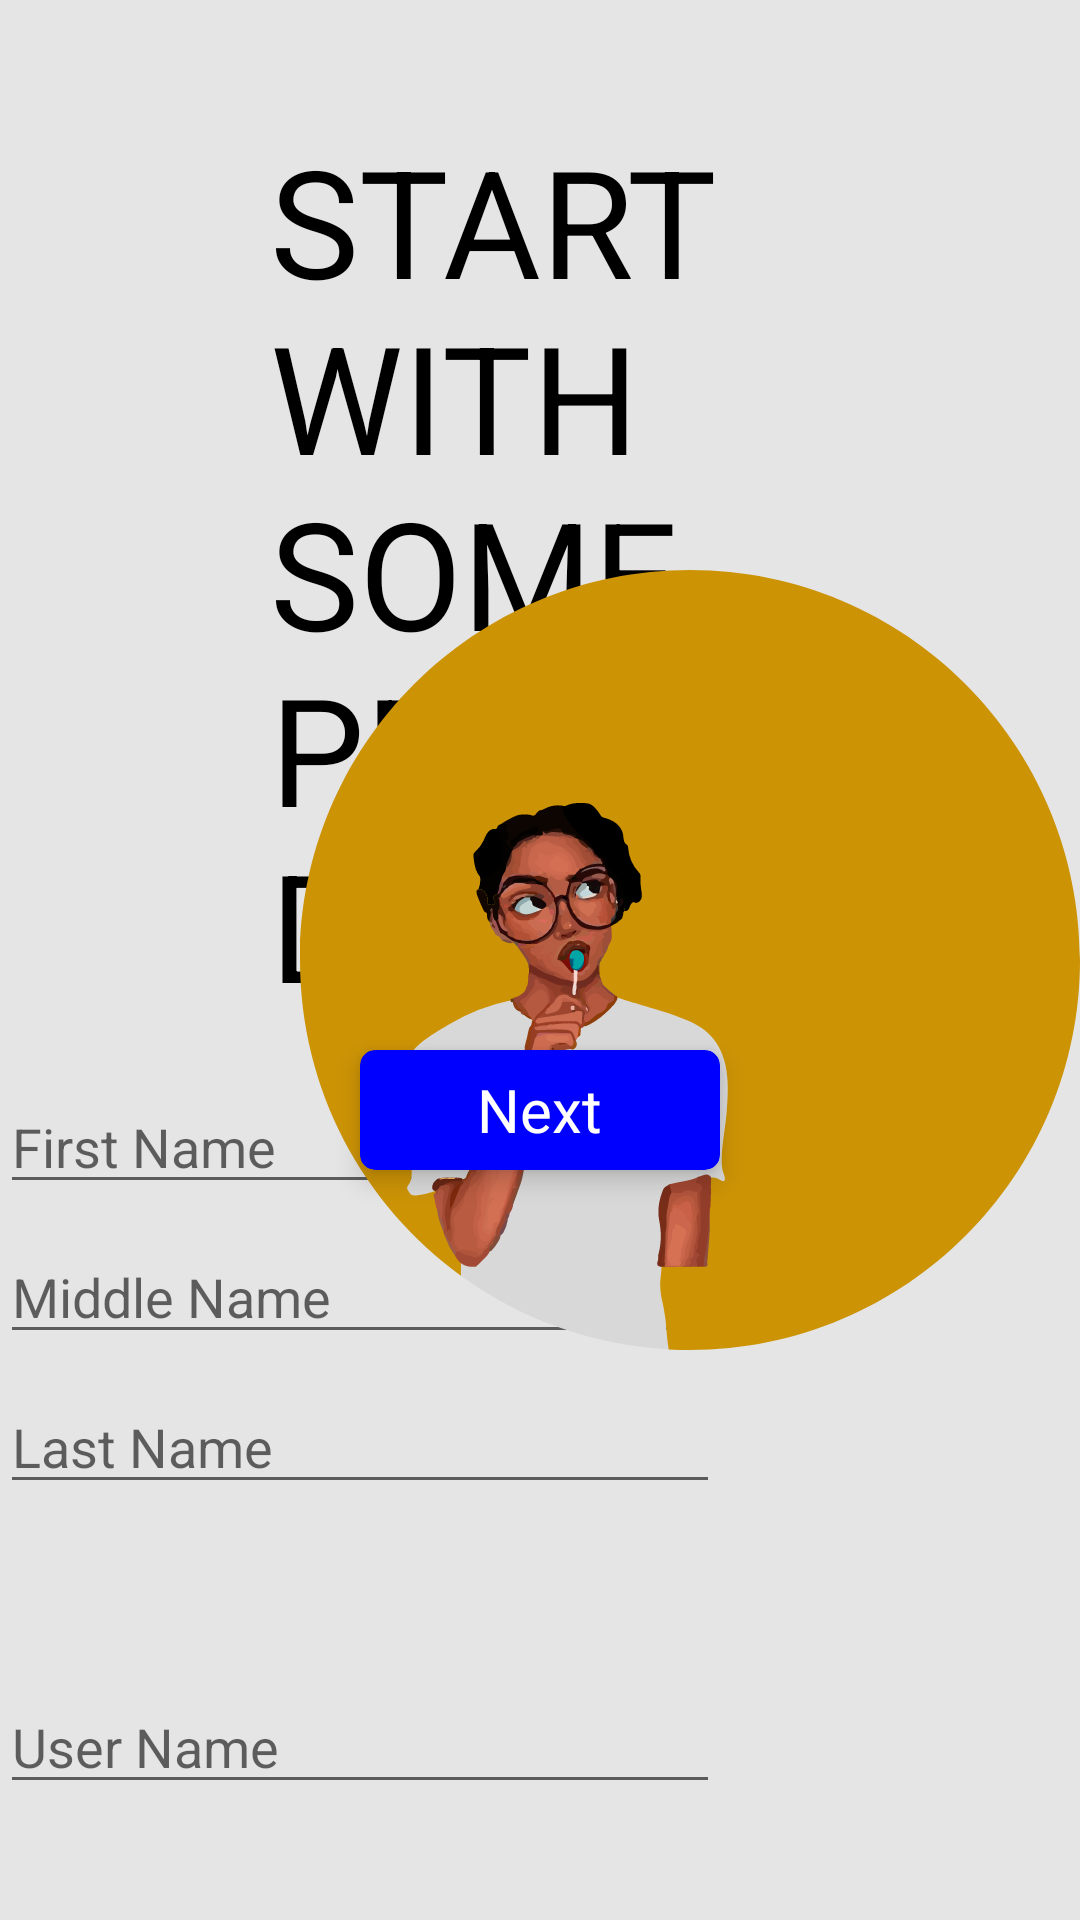

Here is an Android app screen rendered from its layout file. Give the layout XML and the strings, colors and styles it references.
<!-- AndroidManifest.xml: application theme AppTheme -->
<!-- res/layout/fragment_personal.xml -->
<?xml version="1.0" encoding="utf-8"?>
<RelativeLayout xmlns:android="http://schemas.android.com/apk/res/android"
    xmlns:tools="http://schemas.android.com/tools"
    android:layout_width="match_parent"
    android:layout_height="match_parent"
    android:background="#e5e5e5"
    xmlns:app="http://schemas.android.com/apk/res-auto"
    tools:context=".Personal">

    <EditText
        android:layout_width="450dp"
        android:layout_height="wrap_content"
        android:layout_alignParentEnd="true"
        android:layout_marginTop="360dp"
        android:layout_marginEnd="120dp"
        android:singleLine="true"
        android:id="@+id/firstname"
        android:hint="First Name"

        />




    <EditText
        android:layout_width="450dp"
        android:layout_height="wrap_content"
        android:layout_alignParentEnd="true"
        android:layout_marginTop="410dp"
        android:layout_marginEnd="120dp"
        android:singleLine="true"
        android:id="@+id/midname"
        android:hint="Middle Name"
        />


    <EditText
        android:layout_width="450dp"
        android:layout_height="wrap_content"
        android:layout_alignParentEnd="true"
        android:layout_marginTop="460dp"
        android:layout_marginEnd="120dp"
        android:singleLine="true"
        android:id="@+id/lastname"
        android:hint="Last Name"
        />


    <EditText
        android:layout_width="450dp"
        android:layout_height="wrap_content"
        android:layout_alignParentEnd="true"
        android:layout_marginTop="560dp"
        android:layout_marginEnd="120dp"
        android:singleLine="true"
        android:id="@+id/nickname"
        android:hint="User Name"
        />


    <TextView
        android:layout_width="450dp"
        android:layout_height="wrap_content"
        android:layout_alignParentEnd="true"
        android:layout_marginTop="650dp"
        android:layout_marginEnd="120dp"
        android:singleLine="true"
        android:hint="@string/date_of_birth"
        android:clickable="true"
        android:id="@+id/DoB"
        android:textColor="@color/black"
        android:textSize="18sp"
        android:focusable="true" />



    <androidx.cardview.widget.CardView
        android:layout_width="120dp"
        android:layout_height="40dp"
        android:layout_alignParentEnd="true"
        android:layout_alignParentBottom="true"
        android:layout_marginEnd="120dp"
        android:layout_marginBottom="250dp"
        app:cardCornerRadius="5dp"
        app:cardElevation="5dp"
        android:id="@+id/pnext"
        android:clickable="true"
        android:focusable="true"
        android:stateListAnimator="@animator/small_raise"
        app:cardBackgroundColor="@color/blue"
        >


        <TextView
            android:layout_width="wrap_content"
            android:layout_height="wrap_content"
            android:text="Next"
            android:textColor="@color/white"
            android:textSize="20sp"
            android:layout_gravity="center"
            />

    </androidx.cardview.widget.CardView>






    <TextView
        android:layout_width="wrap_content"
        android:layout_height="wrap_content"
        android:text="Start with some personal details"
        android:textColor="@color/black"
        android:textAllCaps="true"
        android:textSize="50sp"
        android:layout_marginTop="40dp"
        android:layout_marginStart="90dp"
        />

    <ImageView
        android:id="@+id/imageView2"
        android:layout_width="700dp"
        android:layout_height="700dp"
        android:layout_centerVertical="true"
        android:layout_marginStart="100dp"
        android:src="@drawable/ic_sunbabe" />

    <ImageView
        android:id="@+id/imageView3"
        android:layout_width="322dp"
        android:layout_height="200dp"
        android:stateListAnimator="@animator/drone"
        android:layout_marginStart="400dp"
        android:layout_marginTop="200dp"
        android:src="@drawable/ic_drone" />


    <ImageView
        android:id="@+id/imgprof"
        android:layout_width="300dp"
        android:layout_height="450dp"
        android:layout_marginStart="550dp"
        android:layout_marginTop="500dp"
        android:src="@drawable/ic_profile" />

    <ImageView
        android:id="@+id/imageView4"
        android:layout_width="366dp"
        android:layout_height="262dp"
        android:layout_marginStart="300dp"
        android:layout_marginTop="850dp"
        android:src="@drawable/ic_rodog1" />





</RelativeLayout>
<!-- resources referenced by this layout -->
<resources>
  <color name="black">#000000</color>
  <color name="blue">#0000ff</color>
  <color name="white">#ffffff</color>
  <!-- drawable ic_drone: vector/xml drawable (drawable, 13351 chars, omitted) -->
  <!-- drawable ic_profile: vector/xml drawable (drawable, 3966 chars, omitted) -->
  <!-- drawable ic_rodog1: vector/xml drawable (drawable, 8586 chars, omitted) -->
  <!-- drawable ic_sunbabe: vector/xml drawable (drawable, 118559 chars, omitted) -->
  <string name="date_of_birth">Date of Birth</string>
  <style name="AppTheme" parent="Theme.AppCompat.Light.NoActionBar">
          
          <item name="colorPrimary">@color/colorPrimary</item>
          <item name="android:windowFullscreen">true</item>
          <item name="colorPrimaryDark">@color/colorPrimaryDark</item>
          <item name="colorAccent">@color/colorAccent</item>
  
  
          <item name="swirl_ridgeColor">@color/colorPrimary</item>
          <item name="swirl_errorColor">?android:attr/colorAccent</item>
  
      </style>
  <color name="colorPrimary">#008577</color>
  <color name="colorPrimaryDark">#00574B</color>
  <color name="colorAccent">#D81B60</color>
</resources>
